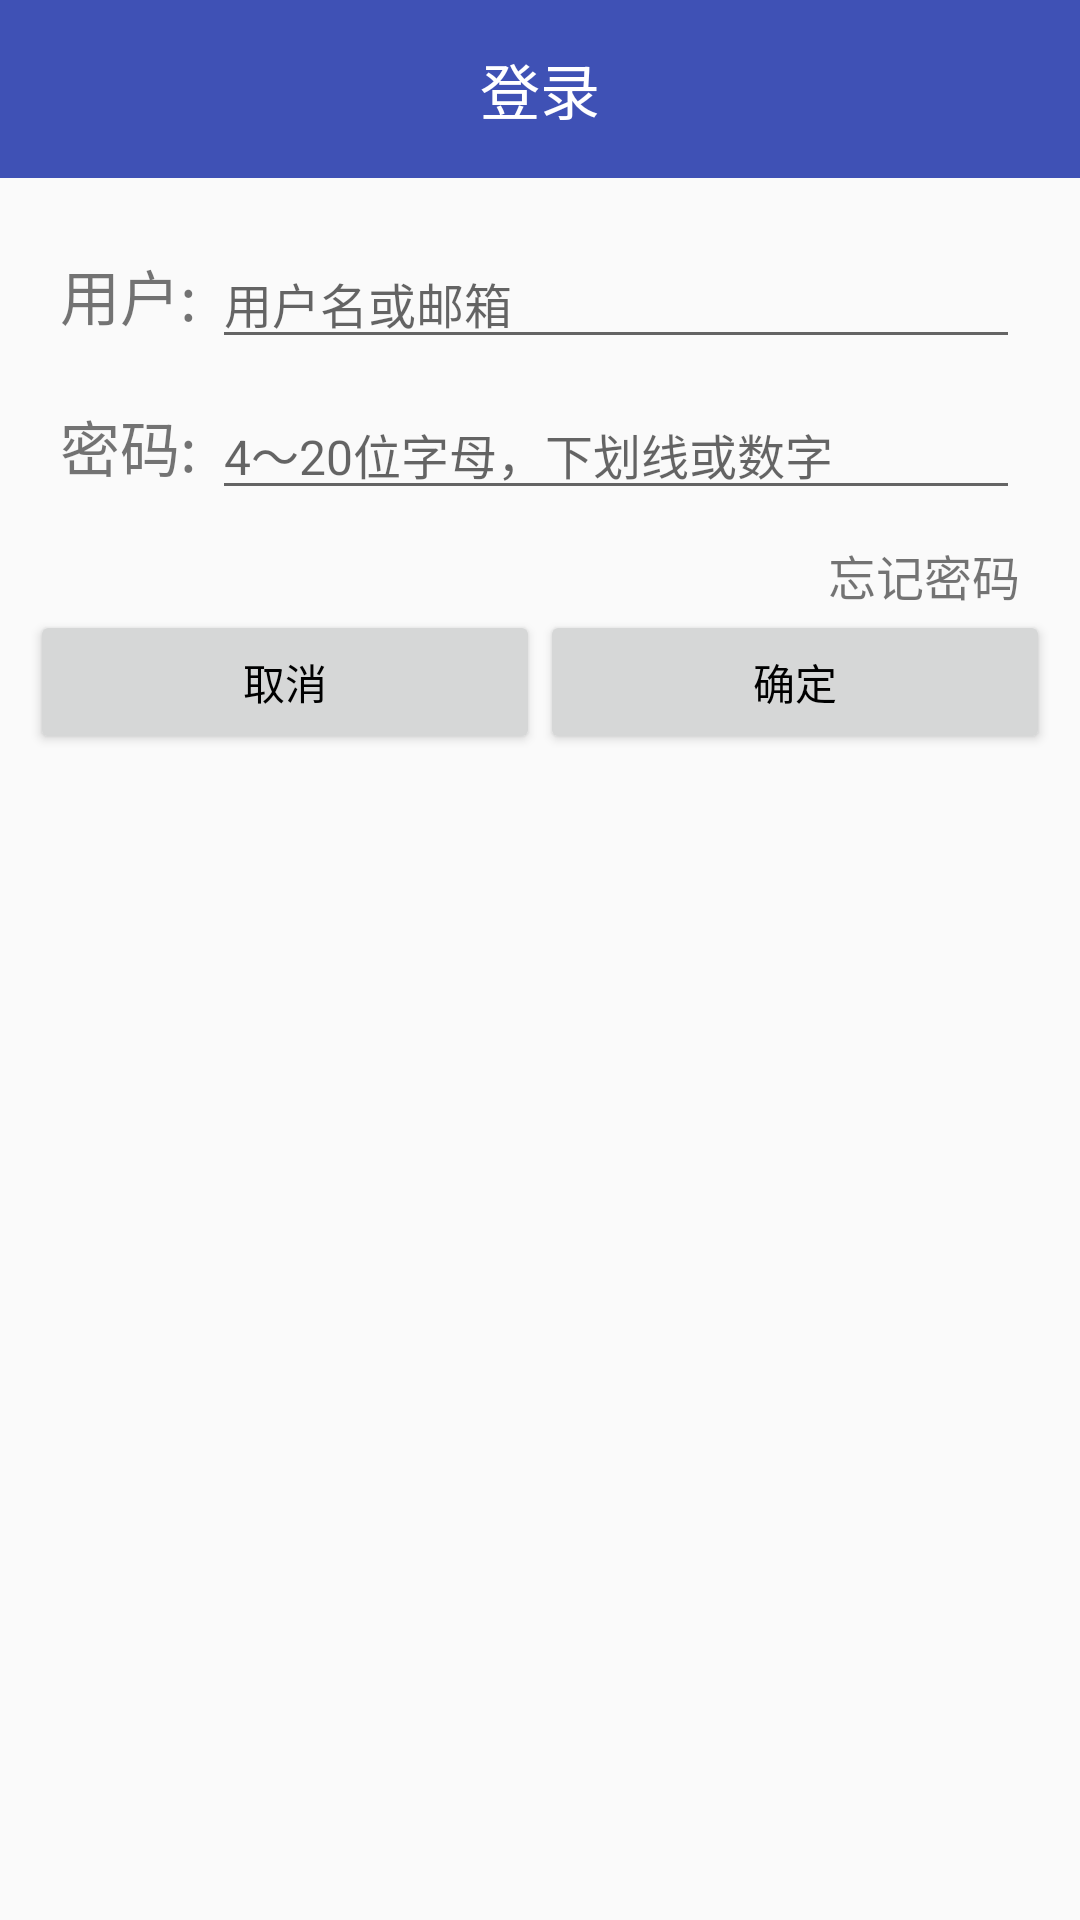

Produce the Android XML layout that renders to this screen, including the resource entries it uses.
<!-- AndroidManifest.xml: application theme AppTheme -->
<!-- res/layout/dialog_login.xml -->
<?xml version="1.0" encoding="utf-8"?>
<FrameLayout xmlns:android="http://schemas.android.com/apk/res/android"
             android:layout_width="300dp"
             android:layout_height="wrap_content">

    <LinearLayout
        android:layout_width="match_parent"
        android:layout_height="wrap_content"
        android:orientation="vertical">

        <TextView
            style="@style/common_title"
            android:text="@string/input_login_title"/>

        <LinearLayout
            style="@style/edit_wrap_style"
            android:layout_marginTop="20dp">

            <TextView
                style="@style/edit_title_style"
                android:text="@string/user"
                android:textSize="20sp"/>

            <EditText
                android:id="@+id/et_user"
                style="@style/edit_style"
                android:textSize="16sp"
                android:hint="@string/user_hint"/>
        </LinearLayout>

        <LinearLayout
            style="@style/edit_wrap_style">

            <TextView
                style="@style/edit_title_style"
                android:text="@string/login_pwd"
                android:textSize="20sp"/>

            <EditText
                android:id="@+id/et_pwd"
                android:textSize="16sp"
                style="@style/edit_style"
                android:hint="@string/pwd_hint"
                android:inputType="textPassword"/>
        </LinearLayout>

        <LinearLayout
            android:id="@+id/forget_pwd"
            android:layout_width="wrap_content"
            android:layout_height="wrap_content"
            android:layout_gravity="end"
            android:layout_marginLeft="20dp"
            android:layout_marginRight="20dp"
            android:layout_marginTop="10dp"
            android:clickable="true"
            android:orientation="horizontal">

            <ImageView
                android:layout_width="20dp"
                android:layout_height="20dp"
                android:src="@mipmap/login_question"/>

            <TextView
                android:layout_width="wrap_content"
                android:layout_height="wrap_content"
                android:layout_gravity="center_vertical"
                android:layout_marginLeft="10dp"
                android:layout_marginStart="10dp"
                android:text="忘记密码"
                android:textSize="16sp"/>
        </LinearLayout>

        <include layout ="@layout/dialog_bottom"/>
    </LinearLayout>

    <include layout ="@layout/dialog_progress_bar"/>
</FrameLayout>
<!-- res/layout/dialog_bottom.xml (included above) -->
<LinearLayout
    android:layout_width="match_parent"
    android:layout_height="wrap_content"
    android:layout_marginLeft="10dp"
    android:layout_marginRight="10dp"
    android:orientation="horizontal"
    xmlns:android="http://schemas.android.com/apk/res/android">

    <Button
        android:id="@+id/btn_cancel"
        android:layout_width="0dp"
        android:layout_height="wrap_content"
        android:layout_weight="1"
        android:text="@string/cancel"
        android:textColor="@color/black"/>

    <Button
        android:id="@+id/btn_confirm"
        android:layout_width="0dp"
        android:layout_height="wrap_content"
        android:layout_weight="1"
        android:text="@string/confirm"
        android:textColor="@color/black"/>
</LinearLayout>
<!-- res/layout/dialog_progress_bar.xml (included above) -->
<ProgressBar
    android:id="@+id/pb_progress"
    android:layout_width="60dp"
    android:layout_height="60dp"
    android:layout_gravity="center"
    android:layout_marginTop="10dp"
    android:visibility="gone"
    xmlns:android="http://schemas.android.com/apk/res/android"/>
<!-- resources referenced by this layout -->
<resources>
  <color name="black">#000000</color>
  <string name="cancel">取消</string>
  <string name="confirm">确定</string>
  <string name="input_login_title">登录</string>
  <string name="login_pwd">密码:</string>
  <string name="pwd_hint">4～20位字母，下划线或数字</string>
  <string name="user">用户:</string>
  <string name="user_hint">用户名或邮箱</string>
  <style name="common_title">
          <item name="android:layout_width">match_parent</item>
          <item name="android:layout_height">wrap_content</item>
          <item name="android:background">@color/colorPrimary</item>
          <item name="android:gravity">center</item>
          <item name="android:padding">15dp</item>
          <item name="android:textColor">@color/white</item>
          <item name="android:textSize">20sp</item>
      </style>
  <style name="edit_style">
          <item name="android:layout_width">match_parent</item>
          <item name="android:layout_height">wrap_content</item>
          <item name="android:layout_marginLeft">@dimen/edit_margin_left</item>
          <item name="android:textColor">@color/dialog_text_color</item>
          <item name="android:textSize">14sp</item>
      </style>
  <style name="edit_title_style">
          <item name="android:layout_width">wrap_content</item>
          <item name="android:layout_height">wrap_content</item>
          <item name="android:textSize">16sp</item>
      </style>
  <style name="edit_wrap_style">
          <item name="android:layout_width">match_parent</item>
          <item name="android:layout_height">wrap_content</item>
          <item name="android:layout_marginLeft">20dp</item>
          <item name="android:layout_marginRight">20dp</item>
          <item name="android:layout_marginTop">10dp</item>
          <item name="android:orientation">horizontal</item>
      </style>
  <style name="AppTheme" parent="Theme.AppCompat.Light.DarkActionBar">
          
          <item name="colorPrimary">@color/colorPrimary</item>
          <item name="colorPrimaryDark">@color/colorPrimaryDark</item>
          <item name="colorAccent">@color/colorAccent</item>
      </style>
  <color name="colorPrimary">#3F51B5</color>
  <color name="white">#FFFFFF</color>
  <dimen name="edit_margin_left">5dp</dimen>
  <color name="dialog_text_color">#333333</color>
  <color name="colorPrimaryDark">#303F9F</color>
  <color name="colorAccent">#3F51B5</color>
</resources>
